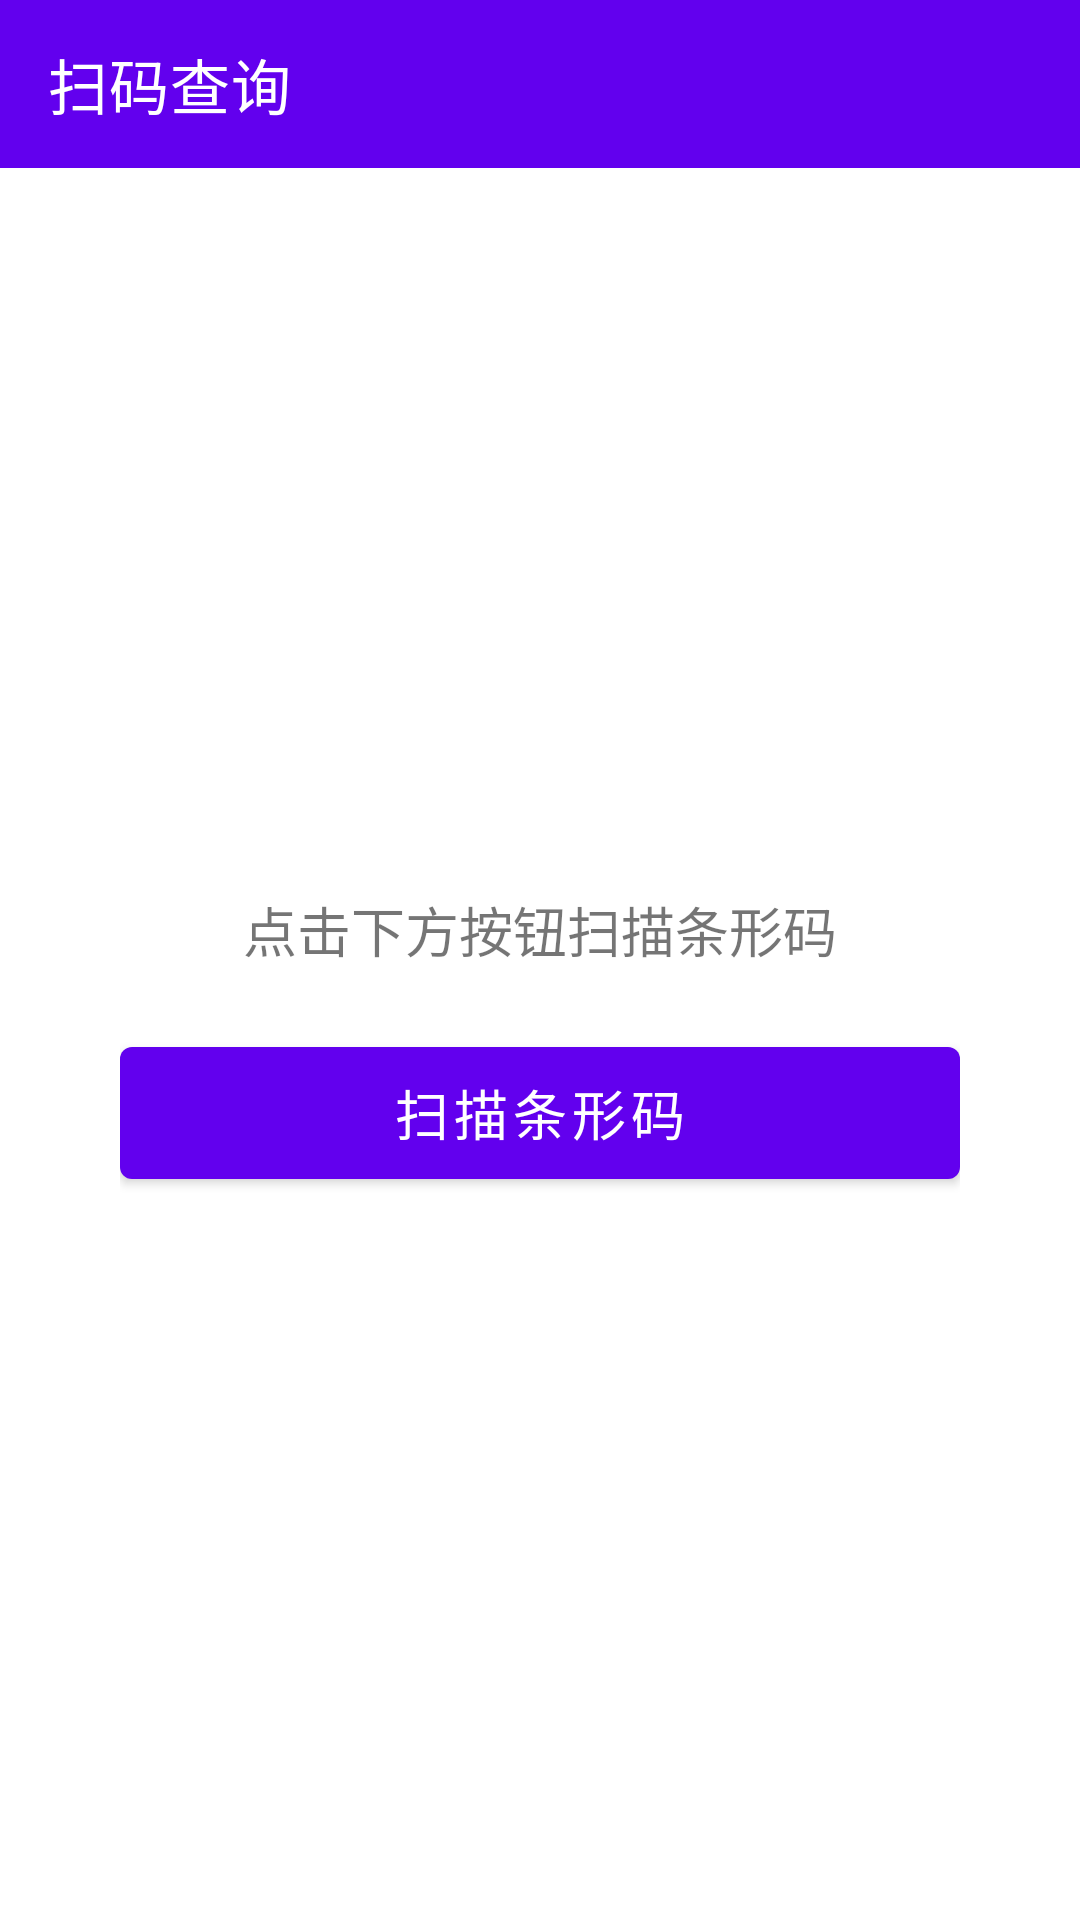

Write the Android layout XML for this screen, with the resource values it uses.
<!-- AndroidManifest.xml: application theme Theme.BarcodeApp -->
<!-- res/layout/fragment_scan_query.xml -->
<?xml version="1.0" encoding="utf-8"?>
<LinearLayout xmlns:android="http://schemas.android.com/apk/res/android"
    xmlns:app="http://schemas.android.com/apk/res-auto"
    android:layout_width="match_parent"
    android:layout_height="match_parent"
    android:orientation="vertical">

    <com.google.android.material.appbar.MaterialToolbar
        android:id="@+id/toolbar"
        android:layout_width="match_parent"
        android:layout_height="?attr/actionBarSize"
        android:background="?attr/colorPrimary"
        app:title="扫码查询"
        app:titleTextColor="@android:color/white"
        app:navigationIcon="@drawable/ic_arrow_back" />

    <LinearLayout
        android:layout_width="match_parent"
        android:layout_height="match_parent"
        android:gravity="center"
        android:orientation="vertical"
        android:paddingHorizontal="40dp">

        <TextView
            android:layout_width="match_parent"
            android:layout_height="wrap_content"
            android:layout_marginBottom="20dp"
            android:gravity="center"
            android:text="点击下方按钮扫描条形码"
            android:textSize="18sp" />

        <com.google.android.material.button.MaterialButton
            android:id="@+id/btn_scan"
            android:layout_width="match_parent"
            android:layout_height="56dp"
            android:text="扫描条形码"
            android:textSize="18sp" />

    </LinearLayout>

</LinearLayout>
<!-- resources referenced by this layout -->
<resources>
  <style name="Theme.BarcodeApp" parent="Theme.MaterialComponents.Light.NoActionBar">
          <item name="colorPrimary">@color/purple_500</item>
          <item name="colorPrimaryVariant">@color/purple_700</item>
          <item name="colorOnPrimary">@color/white</item>
          <item name="colorSecondary">@color/teal_200</item>
          <item name="colorSecondaryVariant">@color/teal_700</item>
          <item name="colorOnSecondary">@color/black</item>
      </style>
  <!-- not gathered from this repository: default colours our renderer supplied (Android Studio template values) -->
  <color name="purple_500">#FF6200EE</color>
  <color name="purple_700">#FF3700B3</color>
  <color name="teal_200">#FF03DAC5</color>
  <color name="teal_700">#FF018786</color>
  <color name="black">#FF000000</color>
  <color name="white">#FFFFFFFF</color>
</resources>
